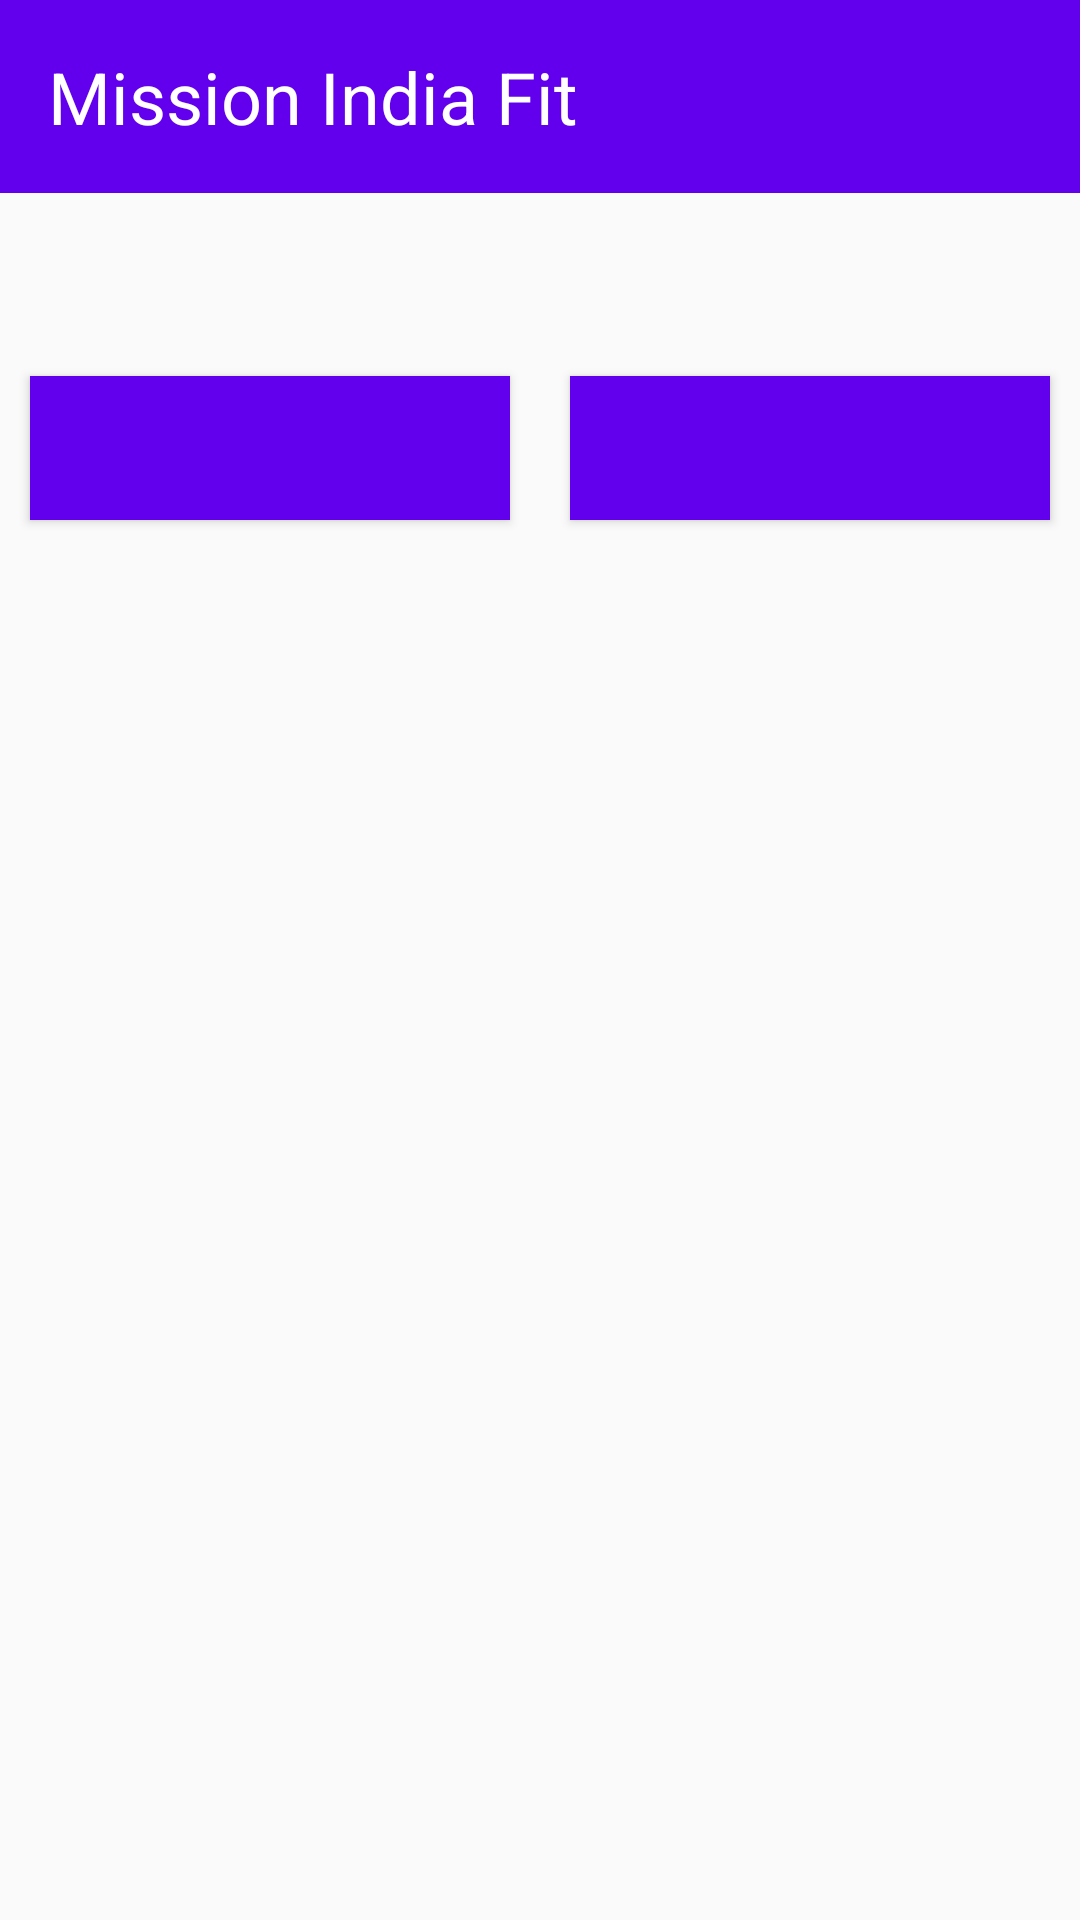

This screen was rendered from an Android layout file. Write that file and the resources it references.
<!-- AndroidManifest.xml: application theme AppTheme -->
<!-- res/layout/dialog_custom.xml -->
<LinearLayout xmlns:android="http://schemas.android.com/apk/res/android"
    android:layout_width="match_parent"
    android:layout_height="match_parent"
    android:orientation="vertical">

    <TextView
        android:id="@+id/tvTitle"
        android:layout_width="match_parent"
        android:layout_height="wrap_content"
        android:background="@color/colorPrimary"
        android:padding="@dimen/spacing_medium"
        android:text="@string/app_name"
        android:textColor="@color/white"
        android:textSize="@dimen/font_large" />

    <TextView
        android:id="@+id/tvMessage"
        android:layout_width="match_parent"
        android:layout_height="wrap_content"
        android:layout_margin="@dimen/spacing_medium"
        android:textSize="@dimen/font_medium_plus"
        android:gravity="center"
        android:textColor="@android:color/black" />

    <LinearLayout
        android:layout_width="match_parent"
        android:layout_height="wrap_content"
        android:gravity="center_horizontal"
        android:orientation="horizontal"
        android:weightSum="2">

        <Button
            android:id="@+id/btnNegative"
            style="@style/BasicDetailsButton"
            android:background="@color/colorPrimary"
            android:layout_width="0dp"
            android:layout_margin="@dimen/spacing_small"
            android:textColor="@color/white"
            android:layout_weight="1"
            android:visibility="visible" />

        <Button
            android:id="@+id/btnPositive"
            style="@style/BasicDetailsButton"
            android:layout_width="0dp"
            android:background="@color/colorPrimary"
            android:textColor="@color/white"
            android:layout_margin="@dimen/spacing_small"
            android:layout_weight="1" />
    </LinearLayout>
</LinearLayout>
<!-- resources referenced by this layout -->
<resources>
  <dimen name="font_large">24sp</dimen>
  <dimen name="spacing_medium">16dp</dimen>
  <dimen name="spacing_small">10dp</dimen>
  <string name="app_name">Mission India Fit</string>
  <style name="BasicDetailsButton" parent="MatchWrap">
          <item name="android:layout_marginEnd">@dimen/xl_size</item>
          <item name="android:layout_marginStart">@dimen/xl_size</item>
          <item name="android:layout_marginTop">@dimen/spacing_medium</item>
          <item name="android:background">@drawable/round_white_button</item>
          <item name="android:textAllCaps">false</item>
      </style>
  <style name="AppTheme" parent="Theme.AppCompat.Light.NoActionBar">
          
          <item name="colorPrimary">@color/colorPrimary</item>
          <item name="colorPrimaryDark">@color/colorPrimaryDark</item>
          <item name="colorAccent">@color/colorAccent</item>
      </style>
  <style name="MatchWrap">
          <item name="android:layout_width">match_parent</item>
          <item name="android:layout_height">wrap_content</item>
      </style>
  <dimen name="xl_size">100dp</dimen>
  <!-- not gathered from this repository: default colours our renderer supplied (Android Studio template values) -->
  <color name="white">#FFFFFFFF</color>
  <color name="colorPrimary">#FF6200EE</color>
  <color name="colorPrimaryDark">#FF3700B3</color>
  <color name="colorAccent">#FF03DAC5</color>
</resources>
